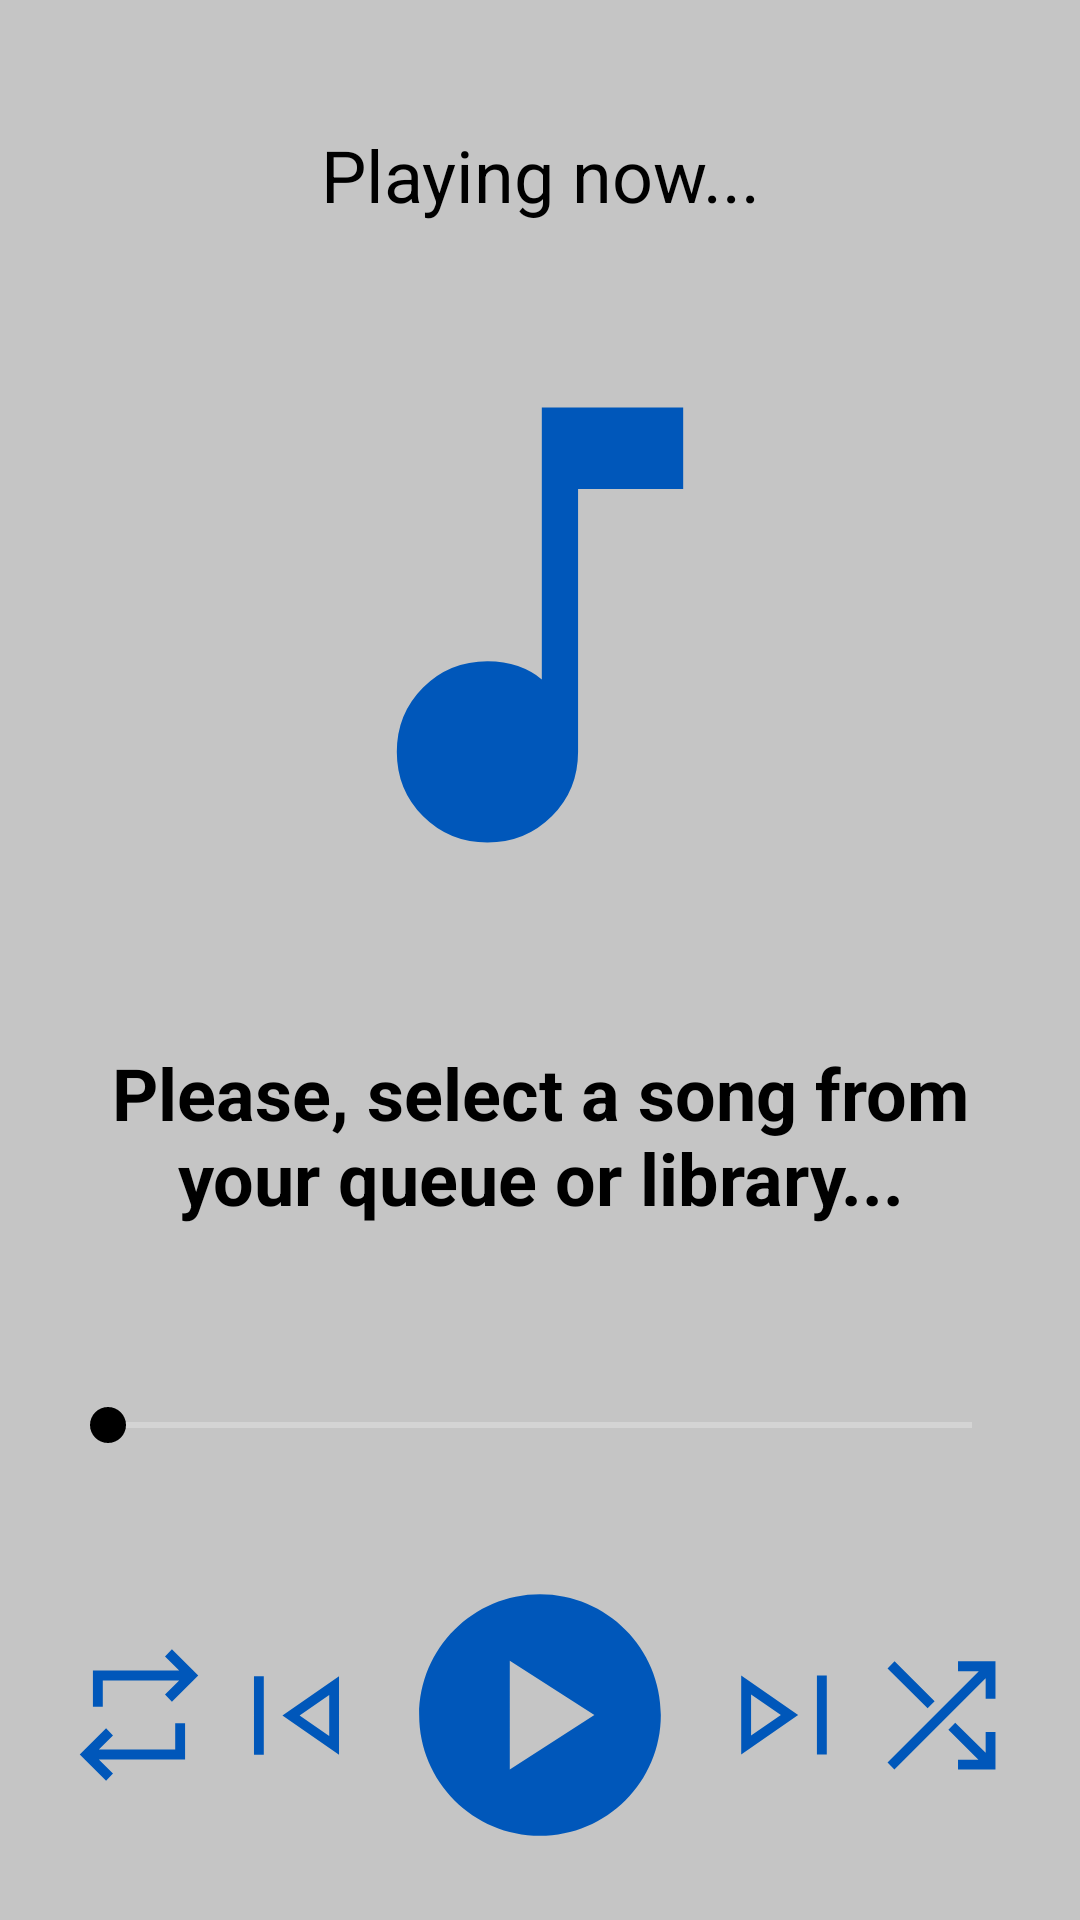

Produce the Android XML layout that renders to this screen, including the resource entries it uses.
<!-- AndroidManifest.xml: application theme Theme.CricketOrquestra -->
<!-- res/layout/fragment_song_player.xml -->
<?xml version="1.0" encoding="utf-8"?>
<LinearLayout xmlns:android="http://schemas.android.com/apk/res/android"
    xmlns:app="http://schemas.android.com/apk/res-auto"
    xmlns:tools="http://schemas.android.com/tools"
    android:layout_width="match_parent"
    android:layout_height="match_parent"
    android:background="?attr/colorPrimaryVariant"
    android:orientation="vertical"
    tools:context=".MusicPlayerFragment">

    <TextView
        android:id="@+id/tvTitle"
        android:layout_width="match_parent"
        android:layout_height="0dp"
        android:layout_marginLeft="20dp"
        android:layout_marginTop="10dp"
        android:layout_marginRight="20dp"
        android:layout_marginBottom="5dp"
        android:layout_weight="1"
        android:gravity="center_horizontal|center_vertical"
        android:text="Playing now..."
        android:textColor="?attr/colorSecondaryVariant"
        android:textSize="24sp"
        tools:ignore="HardcodedText" />

    <ImageView
        android:id="@+id/ivCover"
        android:layout_width="match_parent"
        android:layout_height="0dp"
        android:layout_marginLeft="20dp"
        android:layout_marginRight="20dp"
        android:layout_marginBottom="20dp"
        android:layout_weight="2"
        android:src="@drawable/ic_music_note"
        tools:ignore="ContentDescription" />

    <TextView
        android:id="@+id/tvSongTitle"
        android:layout_width="match_parent"
        android:layout_height="0dp"
        android:layout_marginLeft="20dp"
        android:layout_marginTop="5dp"
        android:layout_marginRight="20dp"
        android:layout_weight="1"
        android:gravity="center_horizontal|center_vertical"
        android:maxLines="2"
        android:minLines="1"
        android:text="Please, select a song from your queue or library..."
        android:textColor="?attr/colorSecondaryVariant"
        android:textSize="24sp"
        android:textStyle="bold"
        tools:ignore="HardcodedText" />

    <SeekBar
        android:id="@+id/sbPlayerBar"
        android:layout_width="match_parent"
        android:layout_height="0dp"
        android:layout_marginLeft="20dp"
        android:layout_marginRight="20dp"
        android:layout_weight="1"
        android:progressBackgroundTint="@color/white"
        android:progressTint="?attr/colorSecondaryVariant"
        android:thumbTint="?attr/colorSecondaryVariant" />

    <androidx.constraintlayout.widget.ConstraintLayout
        android:layout_width="match_parent"
        android:layout_height="0dp"
        android:layout_gravity="center"
        android:layout_marginLeft="20dp"
        android:layout_marginRight="20dp"
        android:layout_marginBottom="20dp"
        android:layout_weight="1"
        android:orientation="horizontal">

        <ImageView
            android:id="@+id/ivRepeat"
            android:layout_width="0dp"
            android:layout_height="match_parent"
            android:layout_gravity="center_horizontal"
            android:src="@drawable/ic_repeat"
            app:layout_constraintBottom_toBottomOf="parent"
            app:layout_constraintEnd_toStartOf="@+id/ivSkipPrevious"
            app:layout_constraintHorizontal_bias="0.5"
            app:layout_constraintStart_toStartOf="parent"
            app:layout_constraintTop_toTopOf="parent"
            tools:ignore="ContentDescription" />

        <ImageView
            android:id="@+id/ivSkipPrevious"
            android:layout_width="0dp"
            android:layout_height="match_parent"
            android:layout_gravity="center_horizontal"
            android:clickable="true"
            android:minWidth="48dp"
            android:src="@drawable/ic_skip_previous"
            app:layout_constraintBottom_toBottomOf="parent"
            app:layout_constraintEnd_toStartOf="@+id/ivPausePlay"
            app:layout_constraintHorizontal_bias="0.5"
            app:layout_constraintStart_toEndOf="@+id/ivRepeat"
            app:layout_constraintTop_toTopOf="parent"
            tools:ignore="ContentDescription" />

        <ImageView
            android:id="@+id/ivPausePlay"
            android:layout_width="110dp"
            android:layout_height="0dp"
            android:layout_gravity="center_horizontal"
            android:clickable="true"
            android:src="@drawable/ic_play_circle"
            app:layout_constraintBottom_toBottomOf="parent"
            app:layout_constraintEnd_toStartOf="@+id/ivSkipNext"
            app:layout_constraintHorizontal_bias="0.5"
            app:layout_constraintStart_toEndOf="@+id/ivSkipPrevious"
            app:layout_constraintTop_toTopOf="parent"
            tools:ignore="ContentDescription" />

        <ImageView
            android:id="@+id/ivSkipNext"
            android:layout_width="0dp"
            android:layout_height="0dp"
            android:layout_gravity="center_horizontal"
            android:clickable="true"
            android:minWidth="48dp"
            android:src="@drawable/ic_skip_next"
            app:layout_constraintBottom_toBottomOf="parent"
            app:layout_constraintEnd_toStartOf="@+id/ivShuffle"
            app:layout_constraintHorizontal_bias="0.5"
            app:layout_constraintStart_toEndOf="@+id/ivPausePlay"
            app:layout_constraintTop_toTopOf="parent"
            tools:ignore="ContentDescription" />

        <ImageView
            android:id="@+id/ivShuffle"
            android:layout_width="0dp"
            android:layout_height="0dp"
            android:layout_gravity="center_horizontal|center_vertical"
            android:src="@drawable/ic_shuffle"
            app:layout_constraintBottom_toBottomOf="parent"
            app:layout_constraintEnd_toEndOf="parent"
            app:layout_constraintHorizontal_bias="0.5"
            app:layout_constraintStart_toEndOf="@+id/ivSkipNext"
            app:layout_constraintTop_toTopOf="parent"
            tools:ignore="ContentDescription" />

    </androidx.constraintlayout.widget.ConstraintLayout>
</LinearLayout>
<!-- resources referenced by this layout -->
<resources>
  <color name="white">#FFFFFFFF</color>
  <!-- drawable ic_music_note (drawable) -->
  <vector xmlns:android="http://schemas.android.com/apk/res/android"
      android:width="24dp"
      android:height="24dp"
      android:tint="?attr/colorOnPrimary"
      android:viewportWidth="48"
      android:viewportHeight="48">
      <path
          android:fillColor="@android:color/white"
          android:pathData="M19.65,42Q16.5,42 14.325,39.825Q12.15,37.65 12.15,34.5Q12.15,31.35 14.325,29.175Q16.5,27 19.65,27Q21.05,27 22.175,27.4Q23.3,27.8 24.15,28.5V6H35.85V12.75H27.15V34.5Q27.15,37.65 24.975,39.825Q22.8,42 19.65,42Z" />
  </vector>
  <!-- drawable ic_play_circle (drawable) -->
  <vector xmlns:android="http://schemas.android.com/apk/res/android"
      android:width="48dp"
      android:height="48dp"
      android:tint="?attr/colorOnPrimary"
      android:viewportWidth="24"
      android:viewportHeight="24">
      <path
          android:fillColor="@android:color/white"
          android:pathData="M12,2C6.48,2 2,6.48 2,12s4.48,10 10,10s10,-4.48 10,-10S17.52,2 12,2zM9.5,16.5v-9l7,4.5L9.5,16.5z" />
  </vector>
  <!-- drawable ic_repeat (drawable) -->
  <vector xmlns:android="http://schemas.android.com/apk/res/android"
      android:width="24dp"
      android:height="24dp"
      android:tint="?attr/colorOnPrimary"
      android:viewportWidth="48"
      android:viewportHeight="48">
      <path
          android:fillColor="@android:color/white"
          android:pathData="M14,44 L6,36 14,28 16.1,30.2 11.8,34.5H35V26.5H38V37.5H11.8L16.1,41.8ZM10,21.5V10.5H36.2L31.9,6.2L34,4L42,12L34,20L31.9,17.8L36.2,13.5H13V21.5Z" />
  </vector>
  <!-- drawable ic_shuffle (drawable) -->
  <vector xmlns:android="http://schemas.android.com/apk/res/android"
      android:width="24dp"
      android:height="24dp"
      android:tint="?attr/colorOnPrimary"
      android:viewportWidth="48"
      android:viewportHeight="48">
      <path
          android:fillColor="@android:color/white"
          android:pathData="M29.05,40.5V37.5H35.3L26.1,28.35L28.2,26.2L37.5,35.4V29.05H40.5V40.5ZM9.6,40.5 L7.5,38.35 35.4,10.45H29.05V7.45H40.5V18.9H37.5V12.6ZM19.75,21.8 L7.5,9.6 9.65,7.45 21.9,19.65Z" />
  </vector>
  <!-- drawable ic_skip_next (drawable) -->
  <vector xmlns:android="http://schemas.android.com/apk/res/android"
      android:width="24dp"
      android:height="24dp"
      android:tint="?attr/colorOnPrimary"
      android:viewportWidth="48"
      android:viewportHeight="48">
      <path
          android:fillColor="@android:color/white"
          android:pathData="M34,36V12H37V36ZM11,36V12L28.3,24ZM14,24ZM14,30.25 L23.05,24 14,17.75Z" />
  </vector>
  <!-- drawable ic_skip_previous (drawable) -->
  <vector xmlns:android="http://schemas.android.com/apk/res/android"
      android:width="24dp"
      android:height="24dp"
      android:tint="?attr/colorOnPrimary"
      android:viewportWidth="48"
      android:viewportHeight="48">
      <path
          android:fillColor="@android:color/white"
          android:pathData="M11,36V12H14V36ZM37,36 L19.7,24 37,12ZM34,24ZM34,30.25V17.75L24.95,24Z" />
  </vector>
  <style name="Theme.CricketOrquestra" parent="Theme.AppCompat.DayNight">
          
          <item name="colorPrimary">@color/white</item>
          <item name="colorPrimaryVariant">@color/light_gray</item>
          <item name="colorOnPrimary">@color/dark_blue</item>
          
          <item name="colorSecondary">@color/dark_green</item>
          <item name="colorSecondaryVariant">@color/black</item>
          <item name="colorOnSecondary">@color/dark_blue</item>
          
          <item name="android:statusBarColor">@color/black</item>
          
      </style>
  <color name="light_gray">#C5C5C5</color>
  <color name="dark_blue">#0057BA</color>
  <color name="dark_green">#245F00</color>
  <color name="black">#FF000000</color>
</resources>
